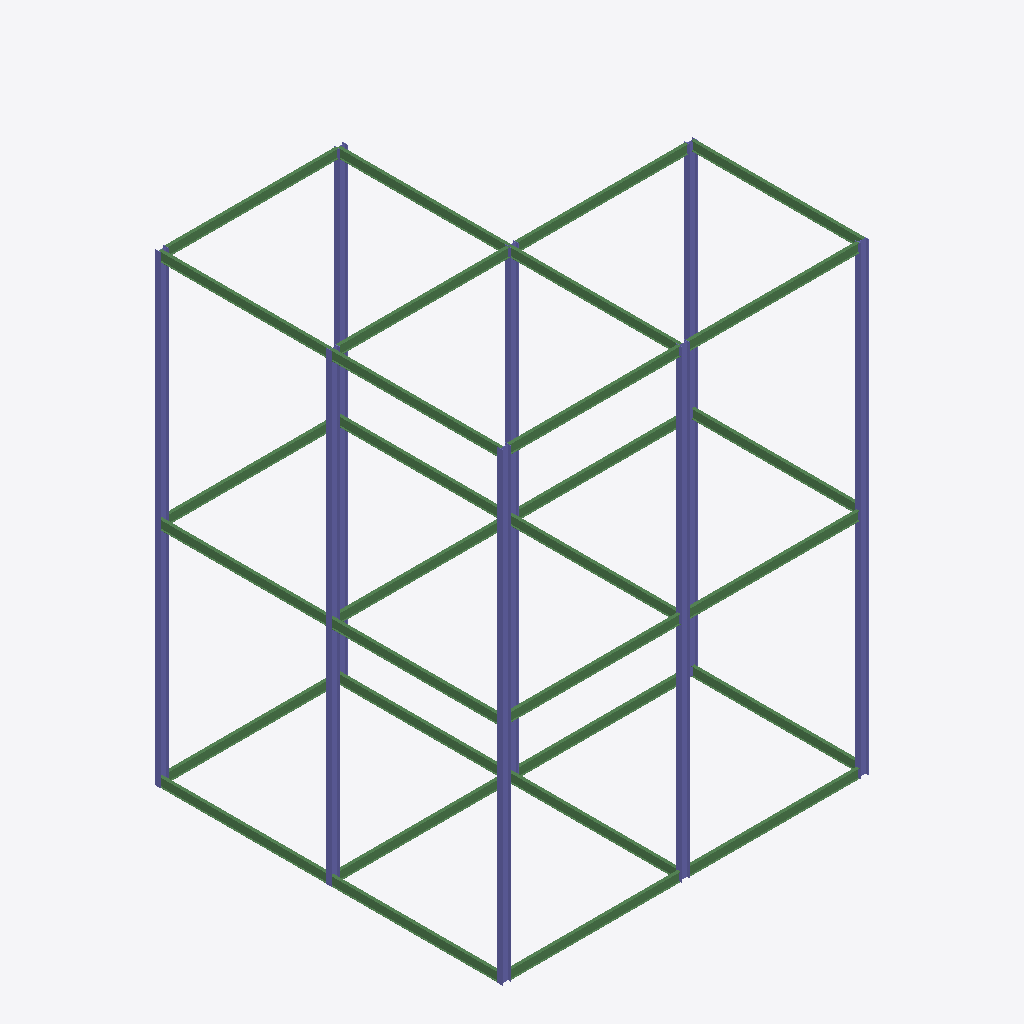
Isometric view of an IFC building model (IFC-SPF (STEP), schema IFC2X3, length unit millimetre), seen from the south-west, elements coloured by IFC class: 30 beams (green), 16 columns (violet).
Extent 16.2 m × 15.4 m × 20.6 m (x, y, z). Elements (46): 30 IfcBeam, 16 IfcColumn.

HEADER;
FILE_DESCRIPTION(('ViewDefinition [PresentationView]','Comment [Ironworkers Training Structure (1),SDS/2 Detailed model]'),'2;1');
FILE_NAME('s06-discussion-template.ifc','2026-10-17T12:21:03+08:00',('belmore'),('Douglas Steel Fabricating Corp.'),'IfcOpenShell 0.8.5-post1','Bonsai 0.8.5-post1','None');
FILE_SCHEMA(('IFC2X3'));
ENDSEC;
DATA;
#560010=IFCPROJECT('1Q9Qo$4$$CGgrMT8FGVIkr',#560005,'Ironworkers Training Structure (1),SDS/2 Detailed model',$,$,$,$,(#560011),#560060);
#560020=IFCSITE('03vPFa$BHMIvRaIkil4IwQ',#560005,'Site',$,$,#560022,$,$,.ELEMENT.,$,$,$,$,$);
#560023=IFCBUILDING('2YjXF3aE7AHfCBRKFY83z2',#560005,'Building',$,$,#560025,$,$,.ELEMENT.,$,$,$);
#560939=IFCCOLUMN('223YMs_Bf8ZA7yuXva_w71',#560953,'Column',$,$,#561161,#560952,$);
#560123=IFCCOLUMN('0zq7Mc73f84geyF0g870gh',#560137,'Column',$,$,#560381,#560136,$);
#560744=IFCCOLUMN('28PiHSIWHAt9hPPPkfmaJu',#560758,'Column',$,$,#561111,#560757,$);
#560979=IFCCOLUMN('0lEMv6JQD8pgfA$25eSGGH',#560993,'Column',$,$,#561171,#560992,$);
#560228=IFCCOLUMN('3tgTmv_br9JfmsWD21h4PT',#560242,'Column',$,$,#560978,#560241,$);
#560173=IFCCOLUMN('0li_VHe8j6Uhg6rvyPBG1z',#560187,'Column',$,$,#560743,#560186,$);
#560959=IFCCOLUMN('322lPjRnv50xMkaERReB6c',#560973,'Column',$,$,#561166,#560972,$);
#561039=IFCCOLUMN('3Y$zqMxB1EWey7NUQPSNXs',#561053,'Column',$,$,#561186,#561052,$);
#560158=IFCCOLUMN('2i45PcuV50WO_87s2DREjG',#560172,'Column',$,$,#561038,#560171,$);
#560138=IFCCOLUMN('3mA9Qt0p52QQ6IOVRi1WNI',#560152,'Column',$,$,#560958,#560151,$);
#560884=IFCCOLUMN('3DEvmkBML9a9$e5M5fEZsS',#560898,'Column',$,$,#561146,#560897,$);
#560844=IFCCOLUMN('2GUGPRbCr9EfmjminAcQDI',#560858,'Column',$,$,#561136,#560857,$);
#560864=IFCCOLUMN('3qPFamAHPDUwqfgMKox6Zc',#560878,'Column',$,$,#561141,#560877,$);
#560904=IFCBEAM('2da2GQbD9AdvqRH3m_2iE$',#560918,'Beam',$,$,#561151,#560917,$);
#561079=IFCBEAM('1lCR3JfeP7KPP9WFgnps67',#561093,'Beam',$,$,#561196,#561092,$);
#560764=IFCBEAM('16RcqGsCbCkx34C8KorYEf',#560778,'Beam',$,$,#561116,#560777,$);
#560784=IFCBEAM('2zjsIoYMP9SxXXVBvHdKbV',#560798,'Beam',$,$,#561121,#560797,$);
#561059=IFCBEAM('3Y8HJiFrXEPfh0uCa4JhVt',#561073,'Beam',$,$,#561191,#561072,$);
#560284=IFCBEAM('2mnftoOpj7T8h$TCNEpazG',#560283,'Beam',$,$,#560411,#560294,$);
#560579=IFCBEAM('3QQ7os1DX2oP6FpeOtvSZ7',#560593,'Beam',$,$,#560903,#560592,$);
#560412=IFCBEAM('2RSJkKwRbCdw_j$S0oNntm',#560426,'Beam',$,$,#560638,#560425,$);
#560639=IFCBEAM('2kSrJy3KfBPPU5J1I7xxeB',#560653,'Beam',$,$,#561078,#560652,$);
#560924=IFCBEAM('224d1vdVf3EhC4jxPAhxNR',#560938,'Beam',$,$,#561156,#560937,$);
#560804=IFCBEAM('0SVvF1OaL75xKrKDqBjpCc',#560818,'Beam',$,$,#561126,#560817,$);
#560824=IFCBEAM('2ie87K4J97wQ9YMNJ8zvpO',#560838,'Beam',$,$,#561131,#560837,$);
#560468=IFCBEAM('1EAYerOCn3ePxzrNxwomWn',#560467,'Beam',$,$,#560488,#560478,$);
#560654=IFCBEAM('3o6G7QBUj9J9L413hVsuGb',#560668,'Beam',$,$,#560923,#560667,$);
#560669=IFCBEAM('2fC5rzQ7jA8BtfxodltqgL',#560683,'Beam',$,$,#560803,#560682,$);
#560489=IFCBEAM('12oTOiOg5Brf$47gvF0R1t',#560503,'Beam',$,$,#560523,#560502,$);
#561019=IFCBEAM('0qdQ8$X3HDsBJcR6lg5ugk',#561033,'Beam',$,$,#561181,#561032,$);
#560999=IFCBEAM('16vNy7WGjBpgS3APLsJKaC',#561013,'Beam',$,$,#561176,#561012,$);
#560504=IFCBEAM('2Ruz1HEs99deOYu3NuHzS6',#560518,'Beam',$,$,#560543,#560517,$);
#560684=IFCBEAM('3hatANVfj0RgAKaXKuHTRz',#560698,'Beam',$,$,#560998,#560697,$);
#560544=IFCBEAM('0EWaPZx4b5xeTKo1$Vetwb',#560558,'Beam',$,$,#560723,#560557,$);
#560724=IFCBEAM('3qqrTegyPAL9BXZ6I6IESg',#560738,'Beam',$,$,#560823,#560737,$);
#560704=IFCBEAM('2vPcuNPiTCE8zZQZxdTvhD',#560718,'Beam',$,$,#561018,#560717,$);
#560524=IFCBEAM('0VG2xMzTH8Gvyja_kqatKi',#560538,'Beam',$,$,#560703,#560537,$);
#560452=IFCBEAM('35d$tbWZ55wAT2QxyPro_R',#560466,'Beam',$,$,#560618,#560465,$);
#560305=IFCBEAM('2qWTDQdxH3GAn7T9o_2ZGo',#560319,'Beam',$,$,#560563,#560318,$);
#560619=IFCBEAM('1JhLlJSvvEbvxw_2xDUf9i',#560633,'Beam',$,$,#560783,#560632,$);
#560357=IFCBEAM('25NPsMKU9DD8QsftWaTLCz',#560371,'Beam',$,$,#560598,#560370,$);
#560564=IFCBEAM('3hHjd8zOz1hBaNwrfPzSS$',#560578,'Beam',$,$,#561058,#560577,$);
#560599=IFCBEAM('2iy8UXMsb9UgmoDRsM7uqm',#560613,'Beam',$,$,#560763,#560612,$);
#560268=IFCCOLUMN('2AqVgU8mT2xf6_aGeSYUQd',#560282,'Column',$,$,#560883,#560281,$);
#560188=IFCCOLUMN('3Gozt_5Pj7BOn5dLNcavpk',#560202,'Column',$,$,#560843,#560201,$);
#560208=IFCCOLUMN('02mbMPTS5Ei9sGes1P6NJo',#560222,'Column',$,$,#560863,#560221,$);
ENDSEC;
